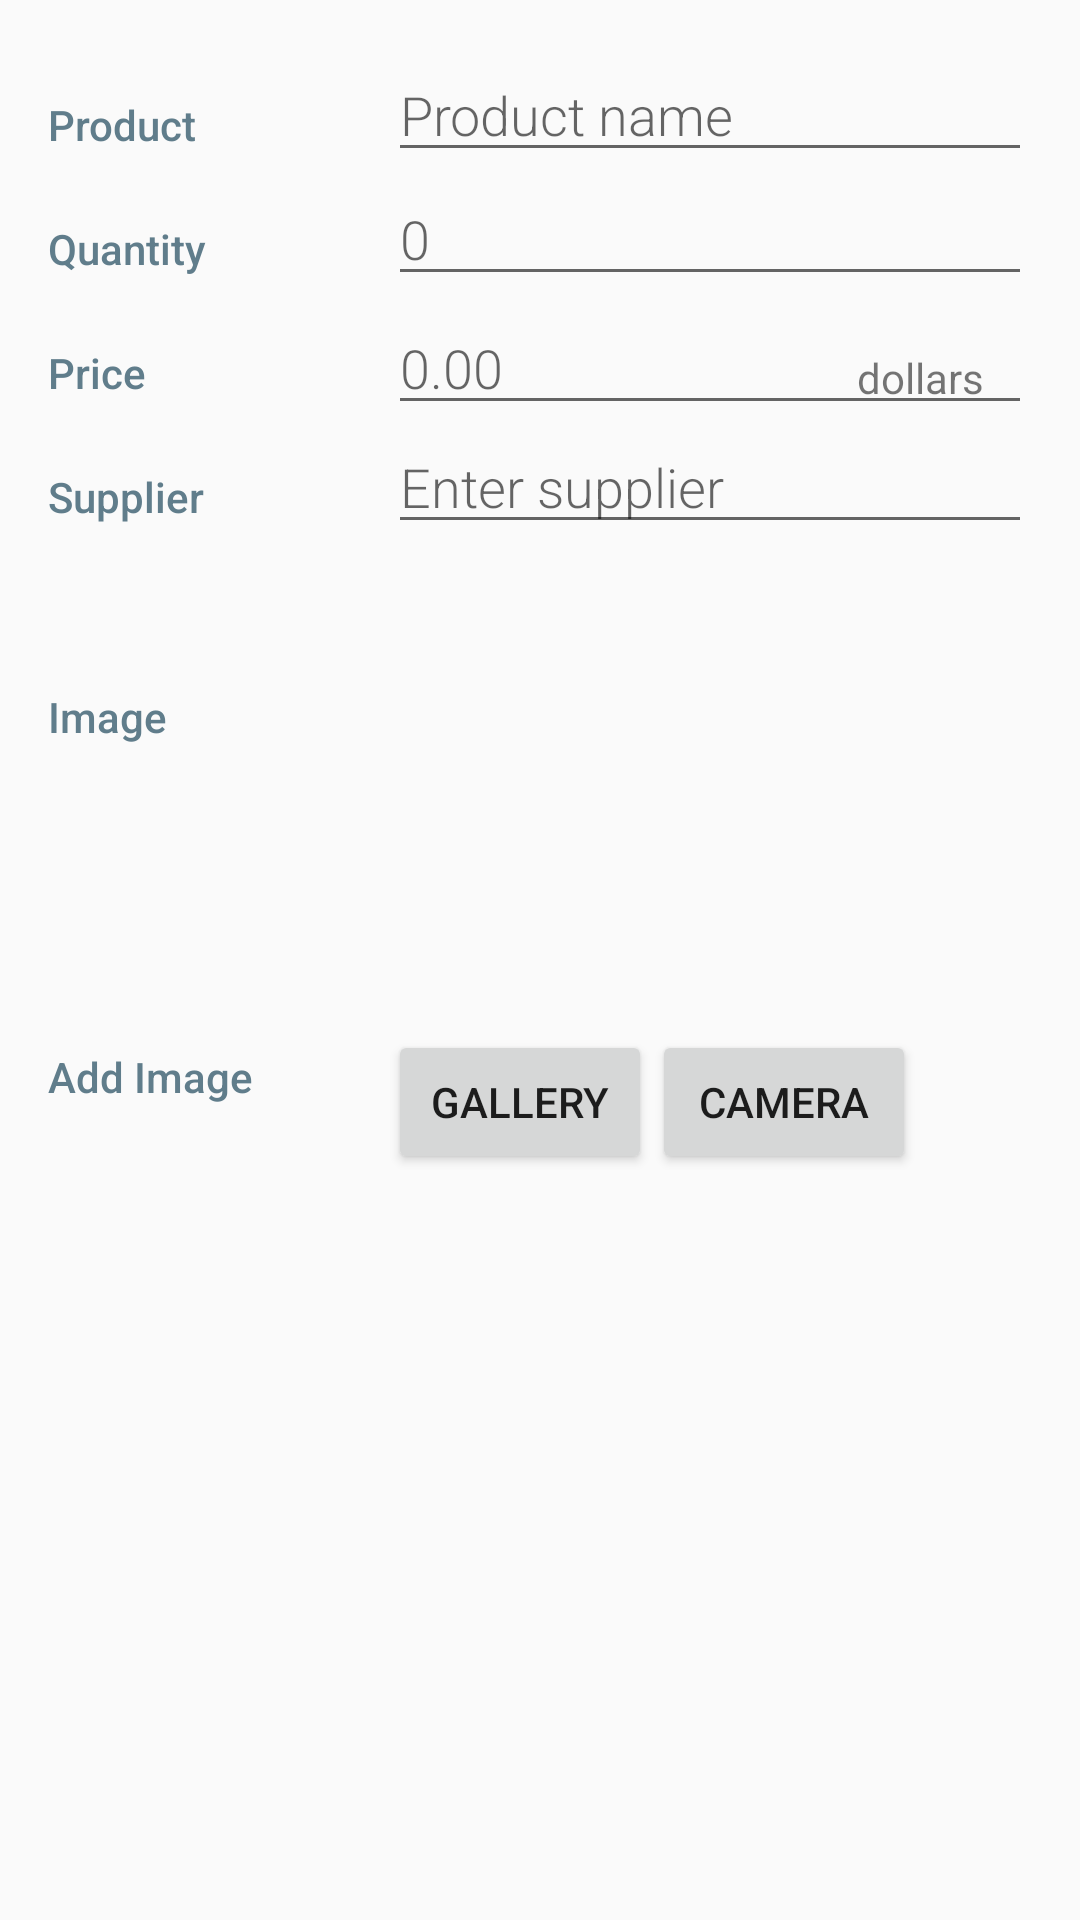

The Android layout XML behind this screen, and the referenced resources:
<!-- AndroidManifest.xml: application theme AppTheme -->
<!-- res/layout/activity_editor.xml -->
<?xml version="1.0" encoding="utf-8"?>
<LinearLayout xmlns:android="http://schemas.android.com/apk/res/android"
    xmlns:tools="http://schemas.android.com/tools"
    android:layout_width="match_parent"
    android:layout_height="match_parent"
    android:orientation="vertical"
    android:padding="@dimen/activity_margin"
    tools:context="com.example.android.products.EditorActivity">

    
    <LinearLayout
        android:layout_width="match_parent"
        android:layout_height="wrap_content"
        android:orientation="horizontal">

        
        <TextView
            style="@style/CategoryStyle"
            android:text="@string/category_product_name" />

        
        <LinearLayout
            android:layout_width="0dp"
            android:layout_height="wrap_content"
            android:layout_weight="2"
            android:orientation="vertical"
            android:paddingLeft="4dp"
            tools:ignore="RtlSymmetry">

            
            <EditText
                android:id="@+id/edit_product_name"
                style="@style/EditorFieldStyle"
                android:hint="@string/hint_product_name"
                android:inputType="textCapWords" />

        </LinearLayout>
    </LinearLayout>

    
    <LinearLayout
        android:layout_width="match_parent"
        android:layout_height="wrap_content"
        android:orientation="horizontal">

        
        <TextView
            style="@style/CategoryStyle"
            android:text="@string/category_current_quantity" />

        
        <LinearLayout
            android:layout_width="0dp"
            android:layout_height="wrap_content"
            android:layout_weight="2"
            android:orientation="vertical"
            android:paddingLeft="4dp">

            
            <EditText
                android:id="@+id/edit_current_quantity"
                style="@style/EditorFieldStyle"
                android:hint="@string/hint_product_quantity"
                android:inputType="number" />

        </LinearLayout>
    </LinearLayout>

    
    <LinearLayout
        android:id="@+id/container_price"
        android:layout_width="match_parent"
        android:layout_height="wrap_content"
        android:orientation="horizontal">

        
        <TextView
            style="@style/CategoryStyle"
            android:text="@string/category_price" />

        
        <RelativeLayout
            android:layout_width="0dp"
            android:layout_height="wrap_content"
            android:layout_weight="2"
            android:paddingLeft="4dp">

            
            <EditText
                android:id="@+id/edit_product_price"
                style="@style/EditorFieldStyle"
                android:hint="@string/hint_price"
                android:inputType="numberDecimal" />

            
            <TextView
                android:id="@+id/label_price_units"
                style="@style/DetailUnitsStyle"
                android:text="@string/unit_product_price" />
        </RelativeLayout>
    </LinearLayout>

    
    <LinearLayout
        android:layout_width="match_parent"
        android:layout_height="wrap_content"
        android:orientation="horizontal"
        android:paddingBottom="@dimen/activity_horizontal_margin">

        
        <TextView
            style="@style/CategoryStyle"
            android:text="@string/category_supplier" />

        
        <LinearLayout
            android:layout_width="0dp"
            android:layout_height="wrap_content"
            android:layout_weight="2"
            android:orientation="vertical"
            android:paddingLeft="4dp">

            
            <EditText
                android:id="@+id/edit_supplier"
                style="@style/EditorFieldStyle"
                android:hint="@string/hint_supplier"
                android:inputType="textCapWords" />

        </LinearLayout>
    </LinearLayout>

    
    <LinearLayout
        android:layout_width="match_parent"
        android:layout_height="wrap_content"
        android:orientation="horizontal"
        android:paddingTop="@dimen/activity_horizontal_margin">

        
        <TextView
            style="@style/CategoryStyle"
            android:text="@string/category_image" />

        <LinearLayout
            android:layout_width="wrap_content"
            android:layout_height="wrap_content"
            android:orientation="horizontal">

            <ImageView
                android:id="@+id/editor_image_view"
                android:layout_width="220dp"
                android:layout_height="120dp"
                android:paddingTop="10dp"
                android:scaleType="centerCrop" />
        </LinearLayout>
    </LinearLayout>

    <LinearLayout
        android:layout_width="match_parent"
        android:layout_height="wrap_content"
        android:orientation="horizontal">

        
        <TextView
            style="@style/CategoryStyle"
            android:text="@string/edit_image" />
        
        <LinearLayout
            android:layout_width="0dp"
            android:layout_height="wrap_content"
            android:layout_weight="2"
            android:orientation="horizontal"
            android:paddingLeft="4dp"
            android:paddingTop="10dp">

            
            <Button
                android:id="@+id/select_image_button"
                android:layout_width="wrap_content"
                android:layout_height="wrap_content"
                android:onClick="openImageSelector"
                android:text="@string/select_image_button" />

            <Button
                android:id="@+id/take_picture_button"
                android:layout_width="wrap_content"
                android:layout_height="wrap_content"
                android:onClick="takePicture"
                android:text="@string/take_picture_button" />
        </LinearLayout>

    </LinearLayout>

    
    <TextView
        android:id="@+id/image_text_view"
        android:layout_width="wrap_content"
        android:layout_height="wrap_content"
        tools:text="ithinkthefilepathorsomethingthatwillhelpwillbehere" />
</LinearLayout>
<!-- resources referenced by this layout -->
<resources>
  <dimen name="activity_horizontal_margin">16dp</dimen>
  <dimen name="activity_margin">16dp</dimen>
  <string name="category_current_quantity">Quantity</string>
  <string name="category_image">Image</string>
  <string name="category_price">Price</string>
  <string name="category_product_name">Product</string>
  <string name="category_supplier">Supplier</string>
  <string name="edit_image">Add Image</string>
  <string name="hint_price">0.00</string>
  <string name="hint_product_name">Product name</string>
  <string name="hint_product_quantity">0</string>
  <string name="hint_supplier">Enter supplier</string>
  <string name="select_image_button">Gallery</string>
  <string name="take_picture_button">Camera</string>
  <string name="unit_product_price">dollars</string>
  <style name="CategoryStyle">
          <item name="android:layout_height">wrap_content</item>
          <item name="android:layout_width">0dp</item>
          <item name="android:layout_weight">1</item>
          <item name="android:paddingTop">16dp</item>
          <item name="android:textColor">@color/colorAccent</item>
          <item name="android:fontFamily">sans-serif-medium</item>
          <item name="android:textAppearance">?android:textAppearanceSmall</item>
      </style>
  <style name="DetailUnitsStyle">
          <item name="android:layout_height">wrap_content</item>
          <item name="android:layout_width">wrap_content</item>
          <item name="android:layout_alignParentRight">true</item>
          <item name="android:paddingRight">16dp</item>
          <item name="android:paddingTop">16dp</item>
          <item name="android:textAppearance">?android:textAppearanceSmall</item>
      </style>
  <style name="EditorFieldStyle">
          <item name="android:layout_height">wrap_content</item>
          <item name="android:layout_width">match_parent</item>
          <item name="android:fontFamily">sans-serif-light</item>
          <item name="android:textAppearance">?android:textAppearanceMedium</item>
      </style>
  <style name="AppTheme" parent="Theme.AppCompat.Light.DarkActionBar">
          <item name="colorPrimary">@color/colorPrimary</item>
          <item name="colorPrimaryDark">@color/colorPrimaryDark</item>
          <item name="colorAccent">@color/colorAccent</item>
      </style>
  <color name="colorAccent">#607D8B</color>
  <color name="colorPrimary">#9E9E9E</color>
  <color name="colorPrimaryDark">#616161</color>
</resources>
